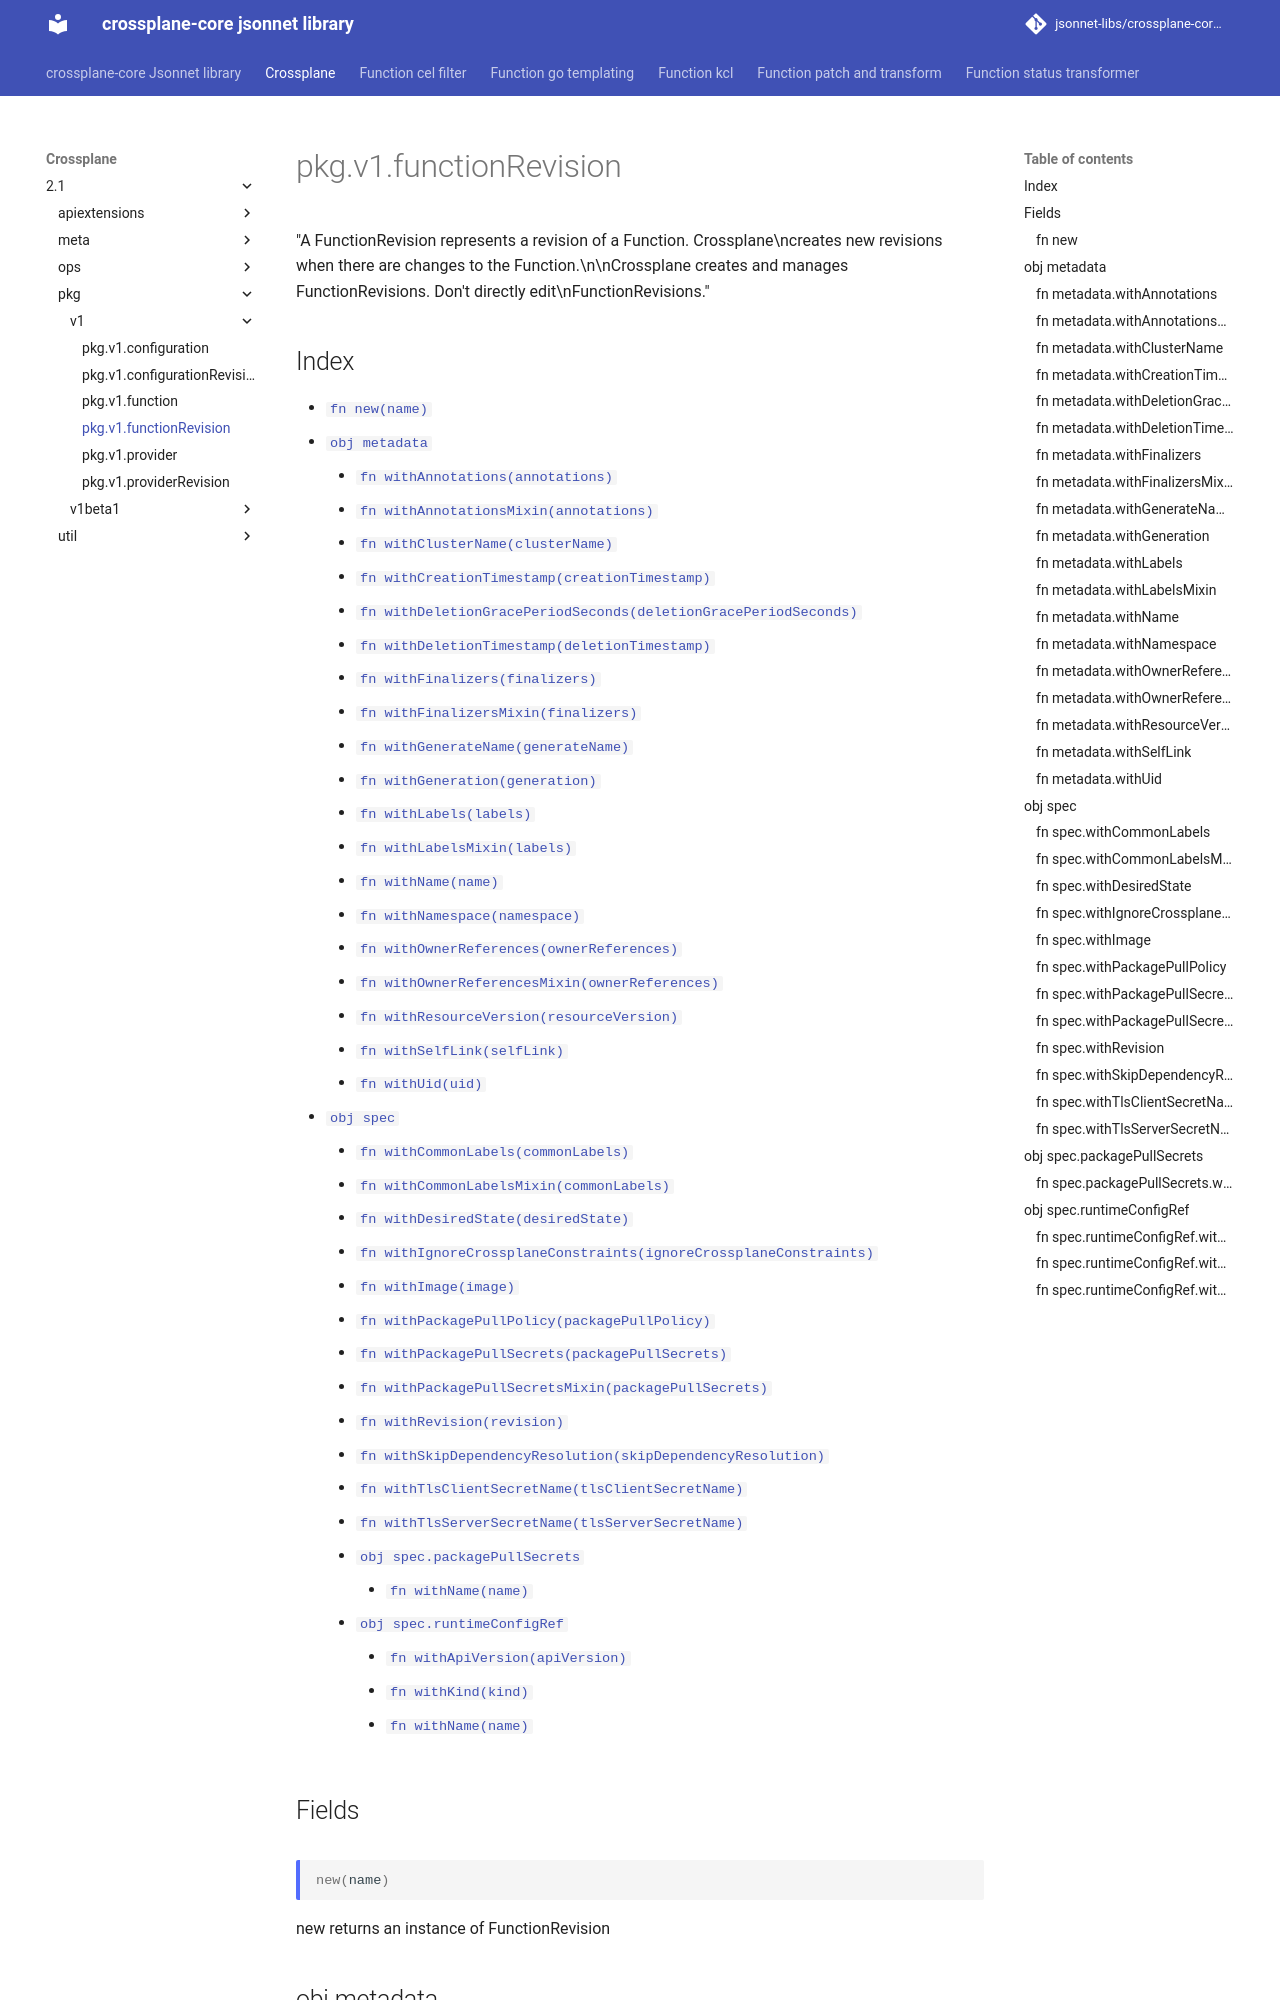

repository: jsonnet-libs/crossplane-core-libsonnet · page: crossplane/2.1/pkg/v1/functionRevision/index.html · generator: mkdocs

---
permalink: /crossplane/2.1/pkg/v1/functionRevision/
---

# pkg.v1.functionRevision

"A FunctionRevision represents a revision of a Function. Crossplane\ncreates new revisions when there are changes to the Function.\n\nCrossplane creates and manages FunctionRevisions. Don't directly edit\nFunctionRevisions."

## Index

* [`fn new(name)`](#fn-new)
* [`obj metadata`](#obj-metadata)
  * [`fn withAnnotations(annotations)`](#fn-metadatawithannotations)
  * [`fn withAnnotationsMixin(annotations)`](#fn-metadatawithannotationsmixin)
  * [`fn withClusterName(clusterName)`](#fn-metadatawithclustername)
  * [`fn withCreationTimestamp(creationTimestamp)`](#fn-metadatawithcreationtimestamp)
  * [`fn withDeletionGracePeriodSeconds(deletionGracePeriodSeconds)`](#fn-metadatawithdeletiongraceperiodseconds)
  * [`fn withDeletionTimestamp(deletionTimestamp)`](#fn-metadatawithdeletiontimestamp)
  * [`fn withFinalizers(finalizers)`](#fn-metadatawithfinalizers)
  * [`fn withFinalizersMixin(finalizers)`](#fn-metadatawithfinalizersmixin)
  * [`fn withGenerateName(generateName)`](#fn-metadatawithgeneratename)
  * [`fn withGeneration(generation)`](#fn-metadatawithgeneration)
  * [`fn withLabels(labels)`](#fn-metadatawithlabels)
  * [`fn withLabelsMixin(labels)`](#fn-metadatawithlabelsmixin)
  * [`fn withName(name)`](#fn-metadatawithname)
  * [`fn withNamespace(namespace)`](#fn-metadatawithnamespace)
  * [`fn withOwnerReferences(ownerReferences)`](#fn-metadatawithownerreferences)
  * [`fn withOwnerReferencesMixin(ownerReferences)`](#fn-metadatawithownerreferencesmixin)
  * [`fn withResourceVersion(resourceVersion)`](#fn-metadatawithresourceversion)
  * [`fn withSelfLink(selfLink)`](#fn-metadatawithselflink)
  * [`fn withUid(uid)`](#fn-metadatawithuid)
* [`obj spec`](#obj-spec)
  * [`fn withCommonLabels(commonLabels)`](#fn-specwithcommonlabels)
  * [`fn withCommonLabelsMixin(commonLabels)`](#fn-specwithcommonlabelsmixin)
  * [`fn withDesiredState(desiredState)`](#fn-specwithdesiredstate)
  * [`fn withIgnoreCrossplaneConstraints(ignoreCrossplaneConstraints)`](#fn-specwithignorecrossplaneconstraints)
  * [`fn withImage(image)`](#fn-specwithimage)
  * [`fn withPackagePullPolicy(packagePullPolicy)`](#fn-specwithpackagepullpolicy)
  * [`fn withPackagePullSecrets(packagePullSecrets)`](#fn-specwithpackagepullsecrets)
  * [`fn withPackagePullSecretsMixin(packagePullSecrets)`](#fn-specwithpackagepullsecretsmixin)
  * [`fn withRevision(revision)`](#fn-specwithrevision)
  * [`fn withSkipDependencyResolution(skipDependencyResolution)`](#fn-specwithskipdependencyresolution)
  * [`fn withTlsClientSecretName(tlsClientSecretName)`](#fn-specwithtlsclientsecretname)
  * [`fn withTlsServerSecretName(tlsServerSecretName)`](#fn-specwithtlsserversecretname)
  * [`obj spec.packagePullSecrets`](#obj-specpackagepullsecrets)
    * [`fn withName(name)`](#fn-specpackagepullsecretswithname)
  * [`obj spec.runtimeConfigRef`](#obj-specruntimeconfigref)
    * [`fn withApiVersion(apiVersion)`](#fn-specruntimeconfigrefwithapiversion)
    * [`fn withKind(kind)`](#fn-specruntimeconfigrefwithkind)
    * [`fn withName(name)`](#fn-specruntimeconfigrefwithname)

## Fields

### fn new

```ts
new(name)
```

new returns an instance of FunctionRevision

## obj metadata

"ObjectMeta is metadata that all persisted resources must have, which includes all objects users must create."
